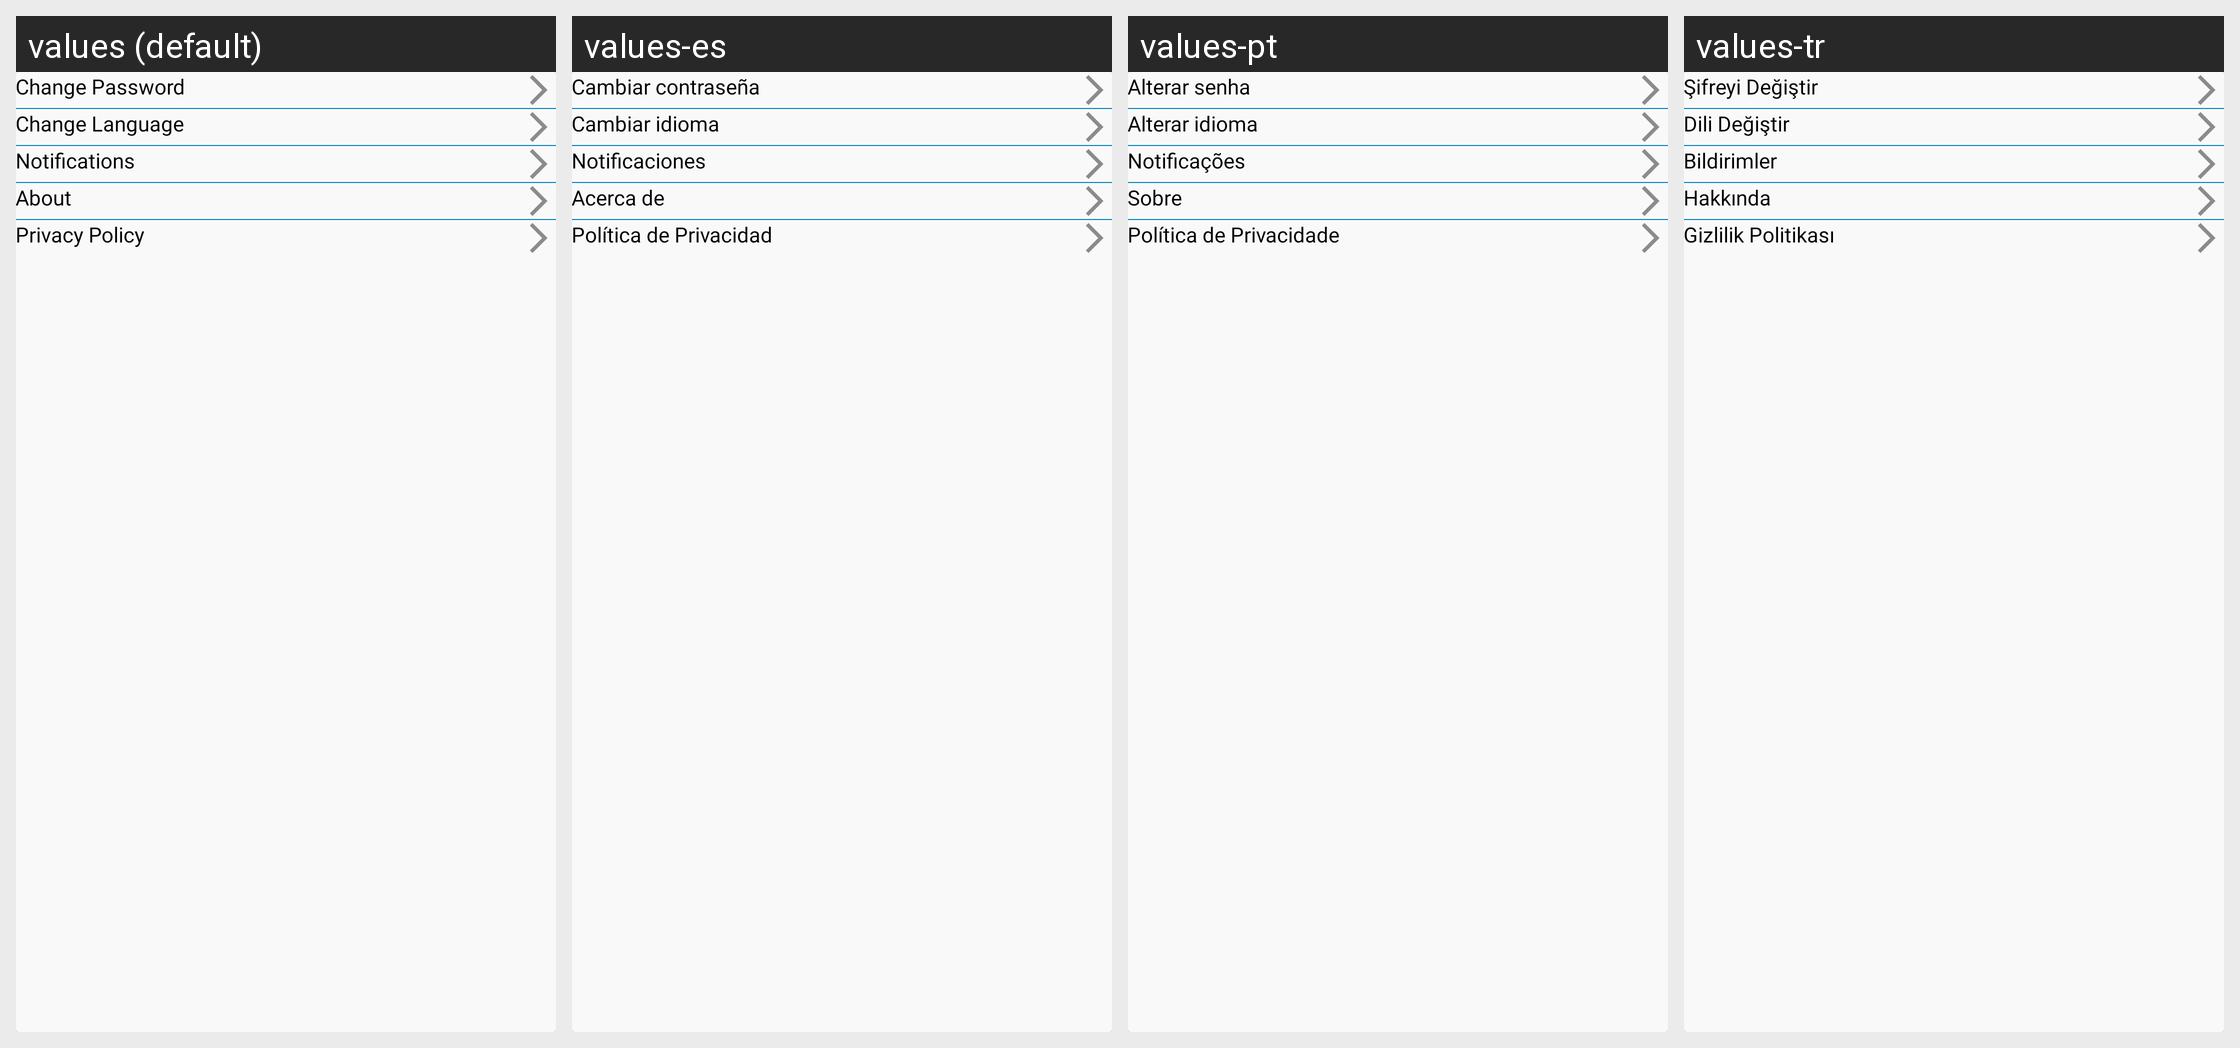

This grid shows one Android layout under several languages. Give, for every string resource on the screen, its name, the default text and each shown locale's text.
Android screen res/layout/fragment_setting.xml rendered under 4 locales, left to right: values (default), values-es, values-pt, values-tr. Device: Nexus 5 (rendered at 1080×1920; each locale shown at half size, 540×960, under a caption strip naming it); theme Theme.Cashier.
Other locales in the repository, not shown: values-ar, values-fr, values-gmh, values-hi, values-ja, values-ru, values-zh.
Strings drawn on this screen, with the default value and each locale's value (text and hints the layout hard-codes, and strings that could not be matched under every locale, appear in the picture but are not listed):

change_password
  values: Change Password
  values-es: Cambiar contraseña
  values-pt: Alterar senha
  values-tr: Şifreyi Değiştir

change_language
  values: Change Language
  values-es: Cambiar idioma
  values-pt: Alterar idioma
  values-tr: Dili Değiştir

notifications
  values: Notifications
  values-es: Notificaciones
  values-pt: Notificações
  values-tr: Bildirimler

about
  values: About
  values-es: Acerca de
  values-pt: Sobre
  values-tr: Hakkında

privacy_policy
  values: Privacy Policy
  values-es: Política de Privacidad
  values-pt: Política de Privacidade
  values-tr: Gizlilik Politikası
